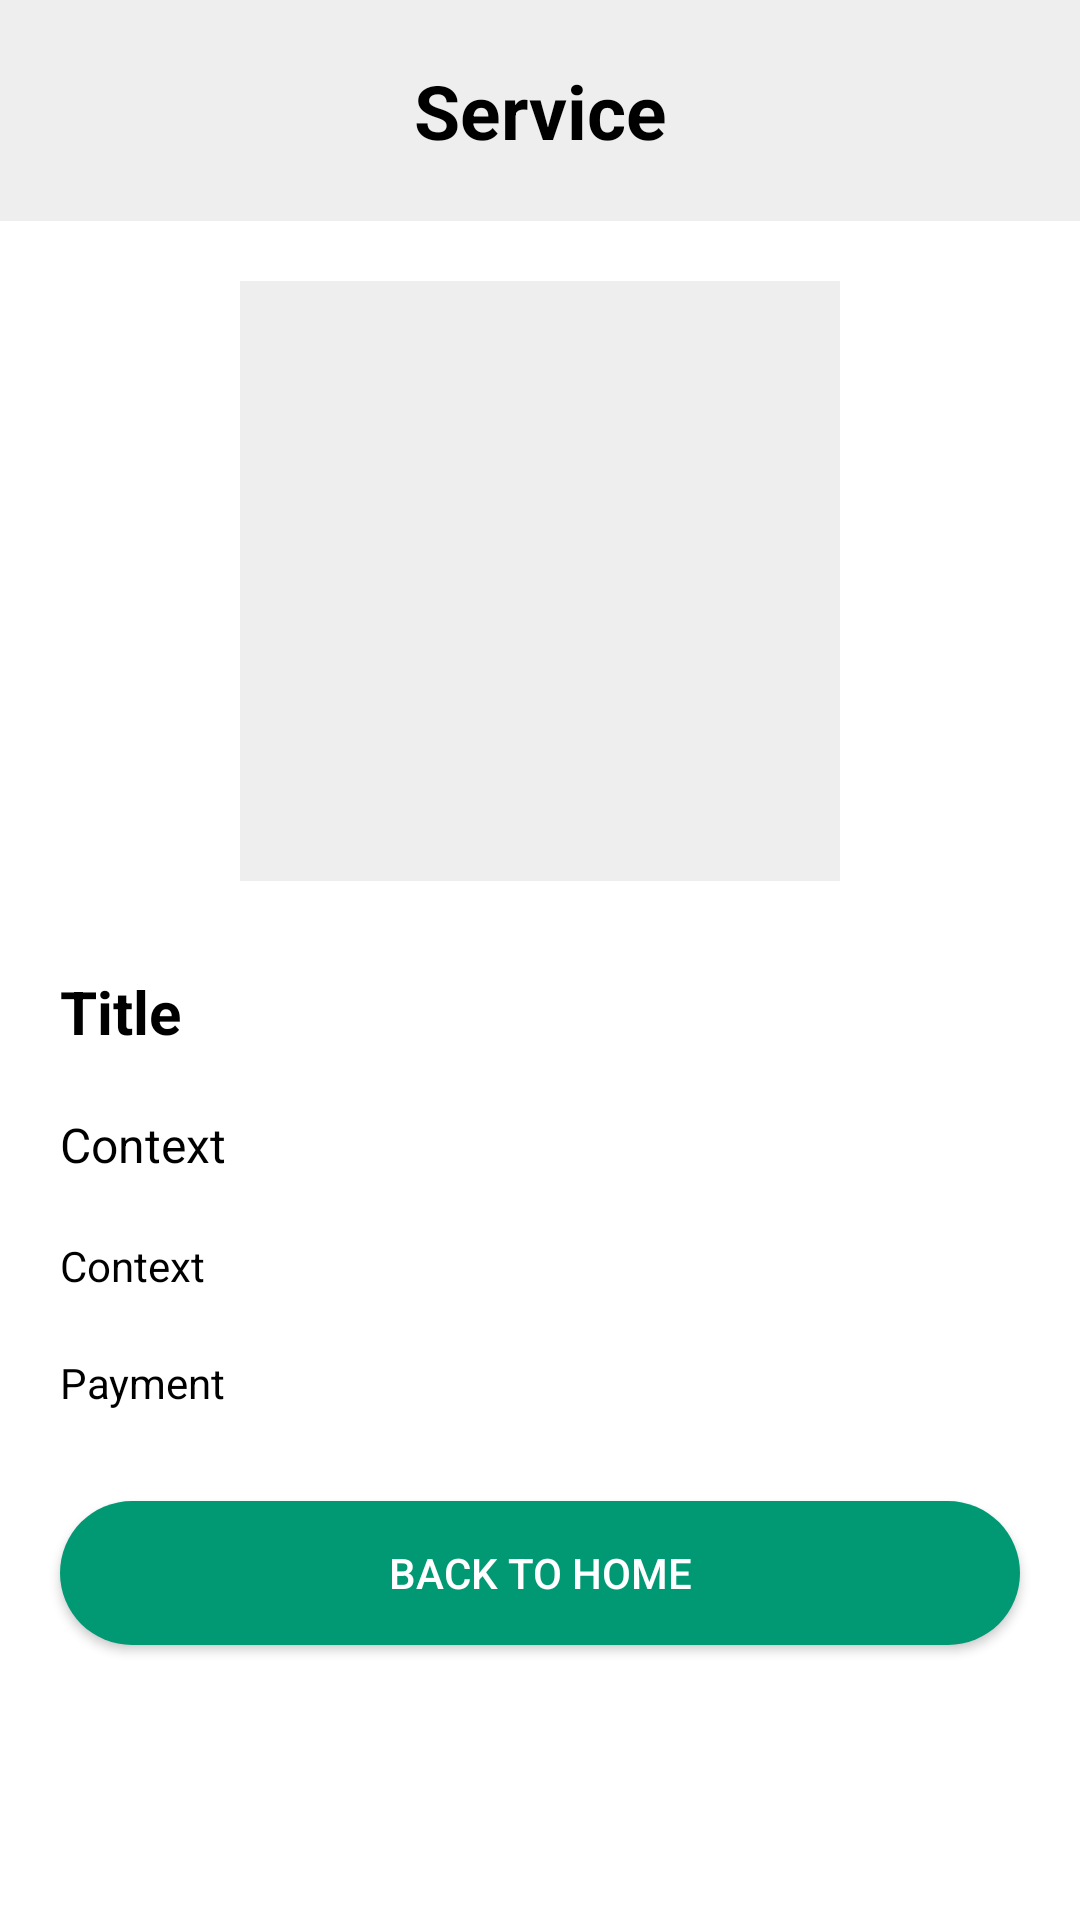

Android layout source for this screen:
<!-- AndroidManifest.xml: application theme Theme.Design.Light.NoActionBar -->
<!-- res/layout/activity_view_service.xml -->
<?xml version="1.0" encoding="utf-8"?>
<ScrollView
    xmlns:android="http://schemas.android.com/apk/res/android"
    xmlns:tools="http://schemas.android.com/tools"
    android:layout_width="match_parent"
    android:layout_height="match_parent"
    android:background="@color/white"
    tools:context=".Services.ViewService">

    <LinearLayout
        android:orientation="vertical"
        android:layout_width="match_parent"
        android:layout_height="wrap_content">

        <TextView
            android:layout_width="match_parent"
            android:layout_height="wrap_content"
            android:text="Service"
            android:textAlignment="center"
            android:padding="20dp"
            android:textSize="25dp"
            android:textStyle="bold"
            android:textColor="@color/black"
            android:background="#eee" />

        <ImageView
            android:id="@+id/viewServiceImage"
            android:layout_width="200dp"
            android:layout_height="200dp"
            android:text="Price"
            android:padding="20dp"
            android:layout_gravity="center"
            android:layout_margin="20dp"
            android:textSize="14dp"
            android:textColor="@color/black"
            android:background="#eee" />

        <TextView
            android:id="@+id/viewServiceTitle"
            android:layout_width="match_parent"
            android:layout_height="wrap_content"
            android:text="Title"
            android:paddingVertical="10dp"
            android:paddingHorizontal="20dp"
            android:textSize="20dp"
            android:textStyle="bold"
            android:textColor="@color/black" />

        <TextView
            android:id="@+id/viewDescriptionTitle"
            android:layout_width="match_parent"
            android:layout_height="wrap_content"
            android:text="Context"
            android:paddingVertical="10dp"
            android:paddingHorizontal="20dp"
            android:textSize="16dp"
            android:lineHeight="25dp"
            android:textColor="@color/black" />

        <TextView
            android:id="@+id/viewPriceTitle"
            android:layout_width="match_parent"
            android:layout_height="wrap_content"
            android:text="Context"
            android:paddingVertical="10dp"
            android:paddingHorizontal="20dp"
            android:textSize="14dp"
            android:lineHeight="25dp"
            android:textColor="@color/black" />

        <TextView
            android:id="@+id/viewPaymentTitle"
            android:layout_width="match_parent"
            android:layout_height="wrap_content"
            android:text="Payment"
            android:paddingVertical="10dp"
            android:paddingHorizontal="20dp"
            android:textSize="14dp"
            android:lineHeight="25dp"
            android:textColor="@color/black" />

        <androidx.appcompat.widget.AppCompatButton
            android:id="@+id/backHome"
            android:layout_width="match_parent"
            android:layout_height="wrap_content"
            android:text="Back to home"
            android:textColor="@color/white"
            android:layout_margin="20dp"
            android:background="@drawable/bg_button1" />

    </LinearLayout>
</ScrollView>
<!-- resources referenced by this layout -->
<resources>
  <color name="black">#FF000000</color>
  <color name="white">#FFFFFFFF</color>
  <!-- drawable bg_button1 (drawable) -->
  <?xml version="1.0" encoding="utf-8"?>
  <selector xmlns:android="http://schemas.android.com/apk/res/android">
  
      <item>
          <shape android:shape="rectangle">
              <solid android:color="#019874"/>
              <corners android:radius="30dp"/>
          </shape>
      </item>
  </selector>
</resources>
